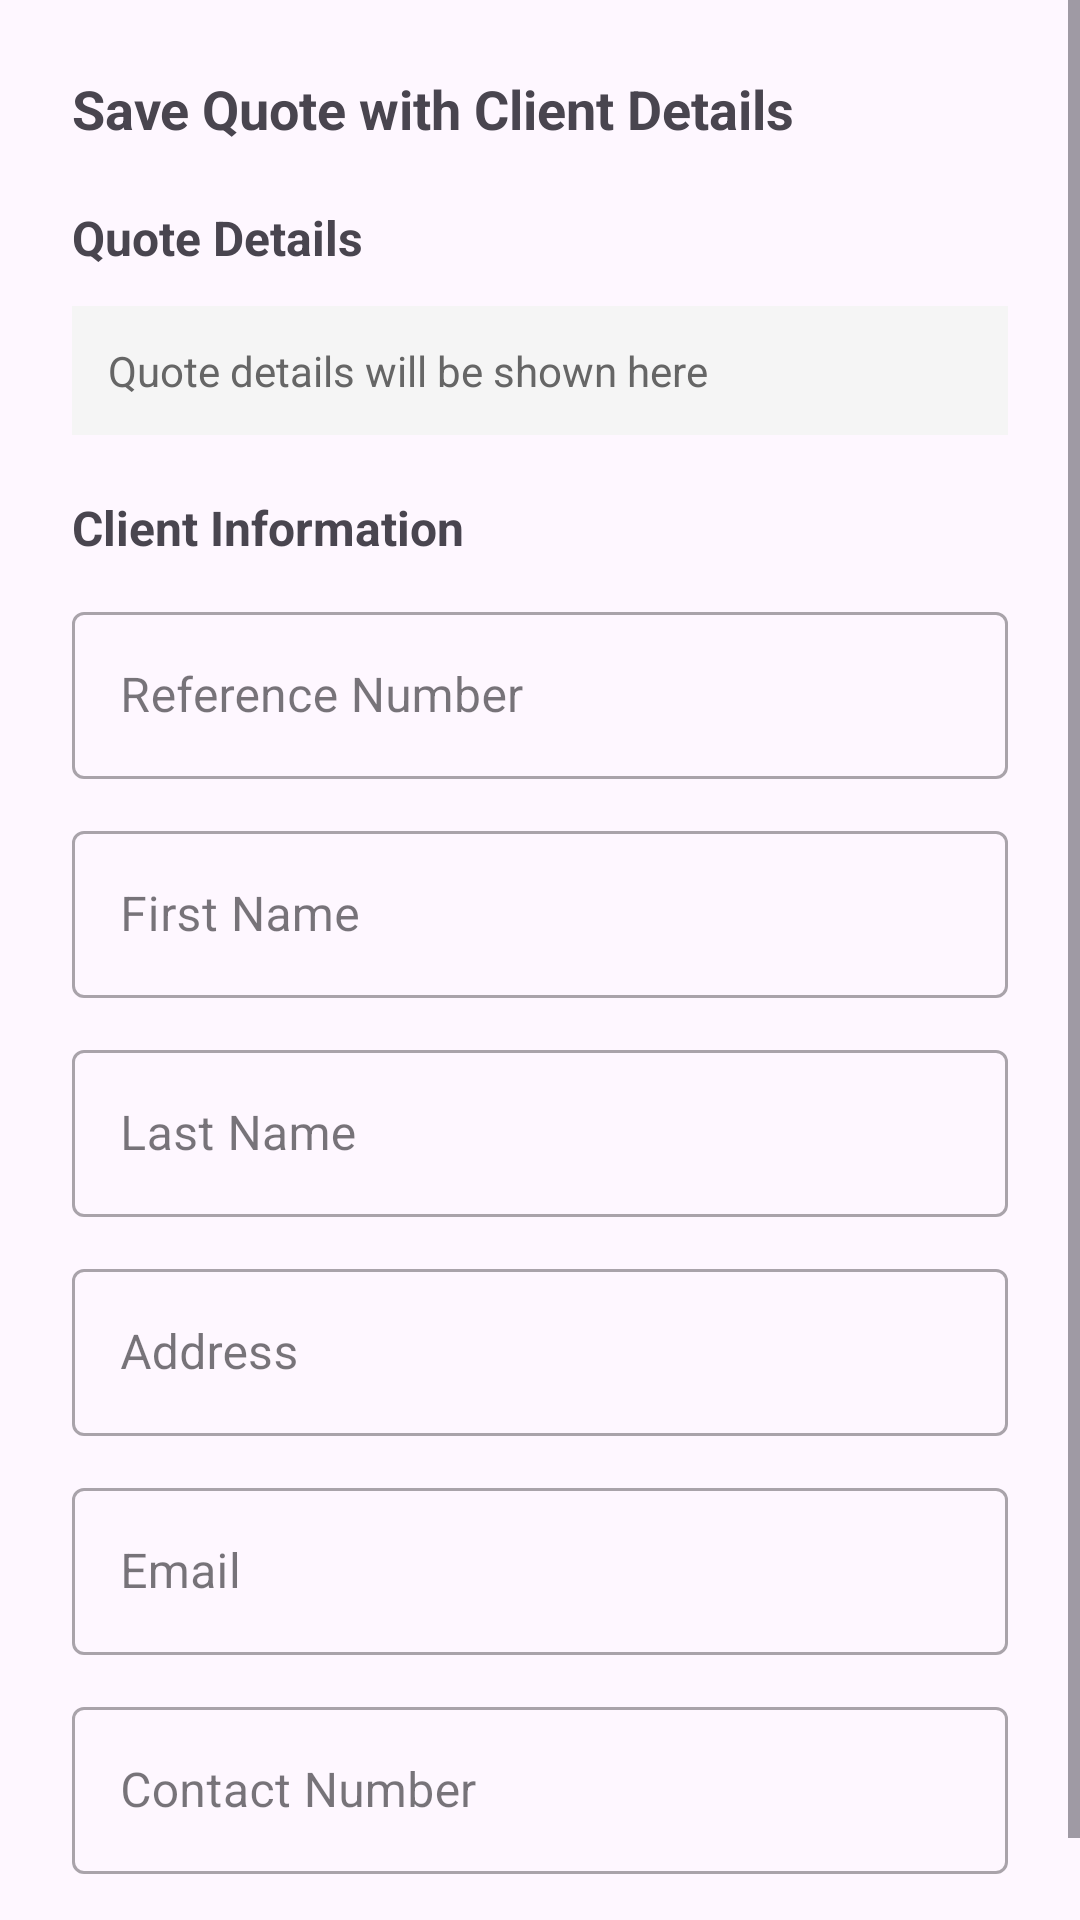

Write the Android layout XML for this screen, with the resource values it uses.
<!-- AndroidManifest.xml: application theme Theme.Solora -->
<!-- res/layout/dialog_save_quote.xml -->
<?xml version="1.0" encoding="utf-8"?>
<ScrollView xmlns:android="http://schemas.android.com/apk/res/android"
    xmlns:app="http://schemas.android.com/apk/res-auto"
    android:layout_width="match_parent"
    android:layout_height="wrap_content"
    android:maxHeight="600dp">

    <LinearLayout
        android:layout_width="match_parent"
        android:layout_height="wrap_content"
        android:orientation="vertical"
        android:padding="24dp">

        <TextView
            android:layout_width="wrap_content"
            android:layout_height="wrap_content"
            android:text="Save Quote with Client Details"
            android:textStyle="bold"
            android:textSize="18sp"
            android:layout_marginBottom="20dp" />

        
        <TextView
            android:layout_width="wrap_content"
            android:layout_height="wrap_content"
            android:text="Quote Details"
            android:textStyle="bold"
            android:textSize="16sp"
            android:layout_marginBottom="12dp" />

        <TextView
            android:id="@+id/tv_dialog_quote_summary"
            android:layout_width="match_parent"
            android:layout_height="wrap_content"
            android:text="Quote details will be shown here"
            android:textColor="#666666"
            android:layout_marginBottom="20dp"
            android:background="#F5F5F5"
            android:padding="12dp" />

        
        <TextView
            android:layout_width="wrap_content"
            android:layout_height="wrap_content"
            android:text="Client Information"
            android:textStyle="bold"
            android:textSize="16sp"
            android:layout_marginBottom="12dp" />

        <com.google.android.material.textfield.TextInputLayout
            android:layout_width="match_parent"
            android:layout_height="wrap_content"
            android:hint="Reference Number"
            android:layout_marginBottom="12dp"
            style="@style/Widget.MaterialComponents.TextInputLayout.OutlinedBox">

            <com.google.android.material.textfield.TextInputEditText
                android:id="@+id/et_dialog_reference"
                android:layout_width="match_parent"
                android:layout_height="wrap_content" />
        </com.google.android.material.textfield.TextInputLayout>

        <com.google.android.material.textfield.TextInputLayout
            android:layout_width="match_parent"
            android:layout_height="wrap_content"
            android:hint="First Name"
            android:layout_marginBottom="12dp"
            style="@style/Widget.MaterialComponents.TextInputLayout.OutlinedBox">

            <com.google.android.material.textfield.TextInputEditText
                android:id="@+id/et_dialog_first_name"
                android:layout_width="match_parent"
                android:layout_height="wrap_content" />
        </com.google.android.material.textfield.TextInputLayout>

        <com.google.android.material.textfield.TextInputLayout
            android:layout_width="match_parent"
            android:layout_height="wrap_content"
            android:hint="Last Name"
            android:layout_marginBottom="12dp"
            style="@style/Widget.MaterialComponents.TextInputLayout.OutlinedBox">

            <com.google.android.material.textfield.TextInputEditText
                android:id="@+id/et_dialog_last_name"
                android:layout_width="match_parent"
                android:layout_height="wrap_content" />
        </com.google.android.material.textfield.TextInputLayout>

        <com.google.android.material.textfield.TextInputLayout
            android:layout_width="match_parent"
            android:layout_height="wrap_content"
            android:hint="Address"
            android:layout_marginBottom="12dp"
            style="@style/Widget.MaterialComponents.TextInputLayout.OutlinedBox">

            <com.google.android.material.textfield.TextInputEditText
                android:id="@+id/et_dialog_client_address"
                android:layout_width="match_parent"
                android:layout_height="wrap_content" />
        </com.google.android.material.textfield.TextInputLayout>

        <com.google.android.material.textfield.TextInputLayout
            android:layout_width="match_parent"
            android:layout_height="wrap_content"
            android:hint="Email"
            android:layout_marginBottom="12dp"
            style="@style/Widget.MaterialComponents.TextInputLayout.OutlinedBox">

            <com.google.android.material.textfield.TextInputEditText
                android:id="@+id/et_dialog_email"
                android:layout_width="match_parent"
                android:layout_height="wrap_content"
                android:inputType="textEmailAddress" />
        </com.google.android.material.textfield.TextInputLayout>

        <com.google.android.material.textfield.TextInputLayout
            android:layout_width="match_parent"
            android:layout_height="wrap_content"
            android:hint="Contact Number"
            android:layout_marginBottom="20dp"
            style="@style/Widget.MaterialComponents.TextInputLayout.OutlinedBox">

            <com.google.android.material.textfield.TextInputEditText
                android:id="@+id/et_dialog_contact"
                android:layout_width="match_parent"
                android:layout_height="wrap_content"
                android:inputType="phone" />
        </com.google.android.material.textfield.TextInputLayout>

    </LinearLayout>
</ScrollView>
<!-- resources referenced by this layout -->
<resources>
  <style name="Theme.Solora" parent="Theme.Material3.Light">
          <item name="android:statusBarColor">@color/solora_orange_dark</item>
          <item name="colorPrimary">@color/solora_orange</item>
          <item name="colorOnPrimary">@color/solora_on_primary</item>
          <item name="colorPrimaryContainer">@color/solora_orange_dark</item>
          <item name="android:navigationBarColor">@color/solora_orange</item>
      </style>
  <color name="solora_orange_dark">#FC8224</color>
  <color name="solora_orange">#F2762E</color>
  <color name="solora_on_primary">#FFFFFF</color>
</resources>
